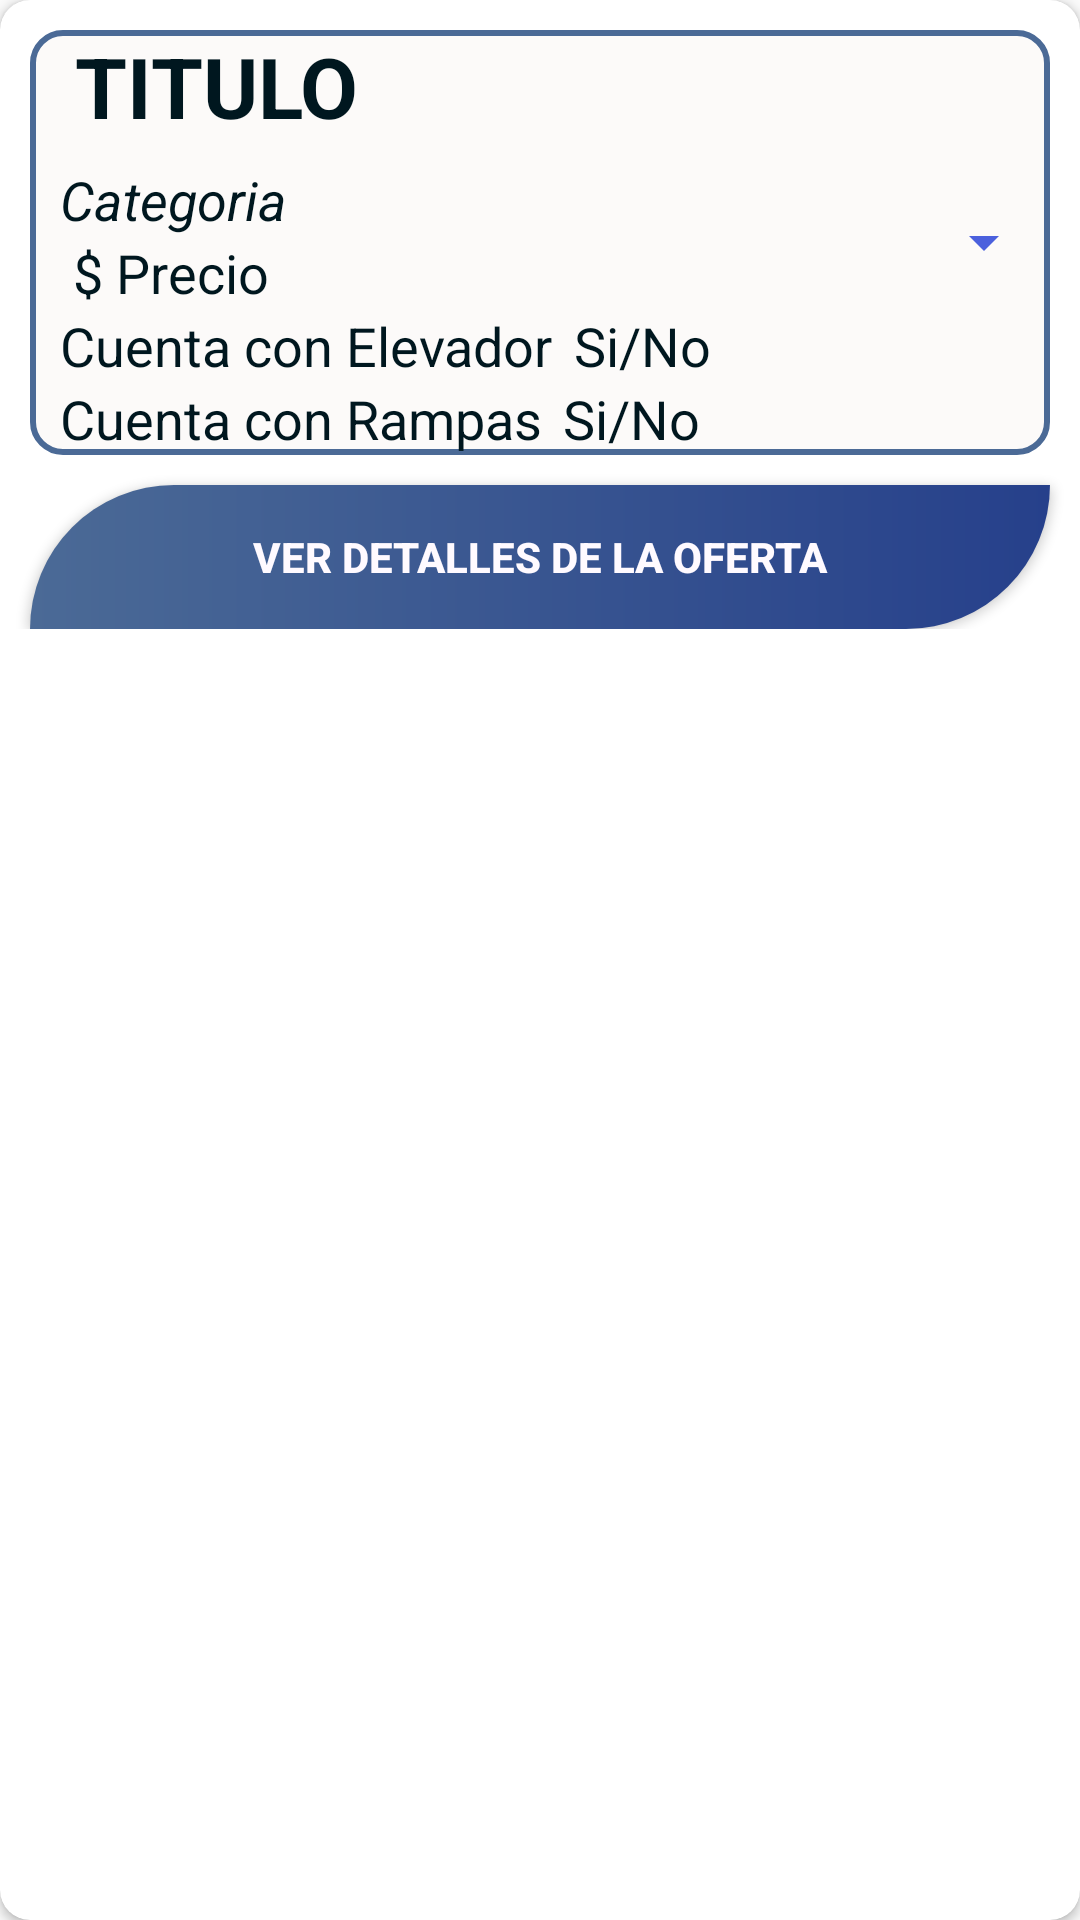

Write the Android layout XML for this screen, with the resource values it uses.
<!-- AndroidManifest.xml: application theme Theme.TuEmpleoBlind -->
<!-- res/layout/view_jobs_available.xml -->
<?xml version="1.0" encoding="utf-8"?>
<androidx.cardview.widget.CardView xmlns:android="http://schemas.android.com/apk/res/android"
    xmlns:app="http://schemas.android.com/apk/res-auto"
    android:layout_width="match_parent"
    android:layout_height="wrap_content"
    app:cardCornerRadius="10dp"
    android:layout_marginTop="10dp"
    android:layout_marginBottom="10dp">

    <LinearLayout
        android:layout_width="match_parent"
        android:layout_height="wrap_content"
        android:orientation="vertical"
        android:layout_marginTop="10dp">

        <LinearLayout
            android:layout_width="match_parent"
            android:layout_height="wrap_content"
            android:orientation="horizontal">

            <LinearLayout
                android:layout_width="wrap_content"
                android:layout_height="wrap_content"
                android:orientation="vertical">
            </LinearLayout>

            <LinearLayout
                android:layout_width="match_parent"
                android:layout_height="wrap_content"
                android:layout_marginStart="10dp"
                android:layout_marginEnd="10dp"
                android:orientation="vertical"
                android:background="@drawable/style_spiner">

                <TextView
                    android:id="@+id/JobsAvailableTitle"
                    android:layout_width="match_parent"
                    android:layout_height="wrap_content"
                    android:text="TITULO"
                    android:textColor="@color/rich_black"
                    android:textSize="28dp"
                    android:textStyle="bold"
                    android:layout_marginStart="15sp"/>

                <TextView
                    android:id="@+id/JobsAvailableCategory"
                    android:layout_width="match_parent"
                    android:layout_height="wrap_content"
                    android:layout_marginTop="7dp"
                    android:text="Categoria"
                    android:textColor="@color/rich_black"
                    android:textSize="18dp"
                    android:textStyle="italic"
                    android:layout_marginStart="10sp"/>

                <LinearLayout
                    android:layout_width="match_parent"
                    android:layout_height="wrap_content"
                    android:orientation="horizontal">

                    <TextView
                        android:id="@+id/textView22"
                        android:layout_width="wrap_content"
                        android:layout_height="wrap_content"
                        android:text=" $ "
                        android:textColor="@color/rich_black"
                        android:textSize="18dp"
                        android:layout_marginStart="10sp"/>

                    <TextView
                        android:id="@+id/JobsAvailableSalary"
                        android:layout_width="wrap_content"
                        android:layout_height="wrap_content"
                        android:layout_weight="1"
                        android:text="Precio"
                        android:textColor="@color/rich_black"
                        android:textSize="18dp" />
                </LinearLayout>

                <LinearLayout
                    android:layout_width="wrap_content"
                    android:layout_height="wrap_content"
                    android:orientation="horizontal">

                    <TextView
                        android:id="@+id/textView28"
                        android:layout_width="match_parent"
                        android:layout_height="wrap_content"
                        android:text="@string/ofer_evelator"
                        android:textColor="@color/rich_black"
                        android:textSize="18dp"
                        android:layout_marginStart="10sp"/>

                    <TextView
                        android:id="@+id/JobsAvailableElevator"
                        android:layout_width="wrap_content"
                        android:layout_height="wrap_content"
                        android:layout_marginStart="7dp"
                        android:layout_weight="1"
                        android:text="Si/No"
                        android:textColor="@color/rich_black"
                        android:textSize="18dp" />
                </LinearLayout>

                <LinearLayout
                    android:layout_width="wrap_content"
                    android:layout_height="wrap_content"
                    android:orientation="horizontal">

                    <TextView
                        android:id="@+id/textView30"
                        android:layout_width="match_parent"
                        android:layout_height="wrap_content"
                        android:text="@string/ofer_ramp"
                        android:textColor="@color/rich_black"
                        android:textSize="18dp"
                        android:layout_marginStart="10sp"/>

                    <TextView
                        android:id="@+id/JobsAvailableRamp"
                        android:layout_width="wrap_content"
                        android:layout_height="wrap_content"
                        android:layout_marginStart="7dp"
                        android:layout_weight="1"
                        android:text="Si/No"
                        android:textColor="@color/rich_black"
                        android:textSize="18dp" />
                </LinearLayout>


            </LinearLayout>

        </LinearLayout>

        <LinearLayout
            android:layout_width="match_parent"
            android:layout_height="match_parent"
            android:orientation="horizontal">
            <Button
                android:id="@+id/buttonViewMore"
                android:layout_width="match_parent"
                android:layout_height="wrap_content"
                android:layout_marginStart="10dp"
                android:layout_marginEnd="10dp"
                android:layout_marginTop="10dp"
                android:layout_weight="1"
                android:text="@string/view_more"
                android:textStyle="bold"
                android:textColor="@color/ghost_white"
                android:background="@drawable/btn_blue"/>
        </LinearLayout>

    </LinearLayout>

</androidx.cardview.widget.CardView>
<!-- resources referenced by this layout -->
<resources>
  <color name="ghost_white">#FFFAFF</color>
  <color name="rich_black">#00171F</color>
  <!-- drawable btn_blue (drawable) -->
  <?xml version="1.0" encoding="utf-8"?>
  <shape xmlns:android="http://schemas.android.com/apk/res/android"
      android:shape="rectangle">
      <gradient android:startColor="@color/lapis_lazuli"  android:endColor="@color/marinian_blue" android:type="linear"/>
      <corners android:topLeftRadius="50dp" android:bottomRightRadius="50dp"/>
  
  </shape>
  <!-- drawable style_spiner (drawable) -->
  <?xml version="1.0" encoding="utf-8"?>
  <selector xmlns:android="http://schemas.android.com/apk/res/android">
      <item>
          <layer-list>
              <item>
                  <shape android:shape="rectangle">
                      <solid android:color="@color/seaSalt"/>
                      <corners android:radius="10dp"/>
                      <stroke android:color="@color/lapis_lazuli" android:width="2dp"/>
                      <padding android:right="10dp"/>
                      <size android:height="48dp"/>
                  </shape>
              </item>
              <item android:drawable="@drawable/ic_down_2" android:gravity="center|end">
              </item>
          </layer-list>
      </item>
  </selector>
  <string name="ofer_evelator">Cuenta con Elevador</string>
  <string name="ofer_ramp">Cuenta con Rampas</string>
  <string name="view_more">Ver detalles de la oferta</string>
  <style name="Theme.TuEmpleoBlind" parent="Base.Theme.TuEmpleoBlind" />
  <color name="lapis_lazuli">#4B6A96</color>
  <color name="marinian_blue">#26408B</color>
  <color name="seaSalt">#FCFAF9</color>
  <!-- drawable ic_down_2 (drawable-anydpi) -->
  <vector xmlns:android="http://schemas.android.com/apk/res/android"
      android:width="24dp"
      android:height="24dp"
      android:viewportWidth="24"
      android:viewportHeight="24"
      android:tint="@color/strong_color"
      android:alpha="0.8">
    <path
        android:fillColor="@android:color/white"
        android:pathData="M7,10l5,5 5,-5z"/>
  </vector>
  <style name="Base.Theme.TuEmpleoBlind" parent="Theme.Design.Light.NoActionBar">
          
  
      </style>
  <color name="strong_color">#1D39D6</color>
</resources>
